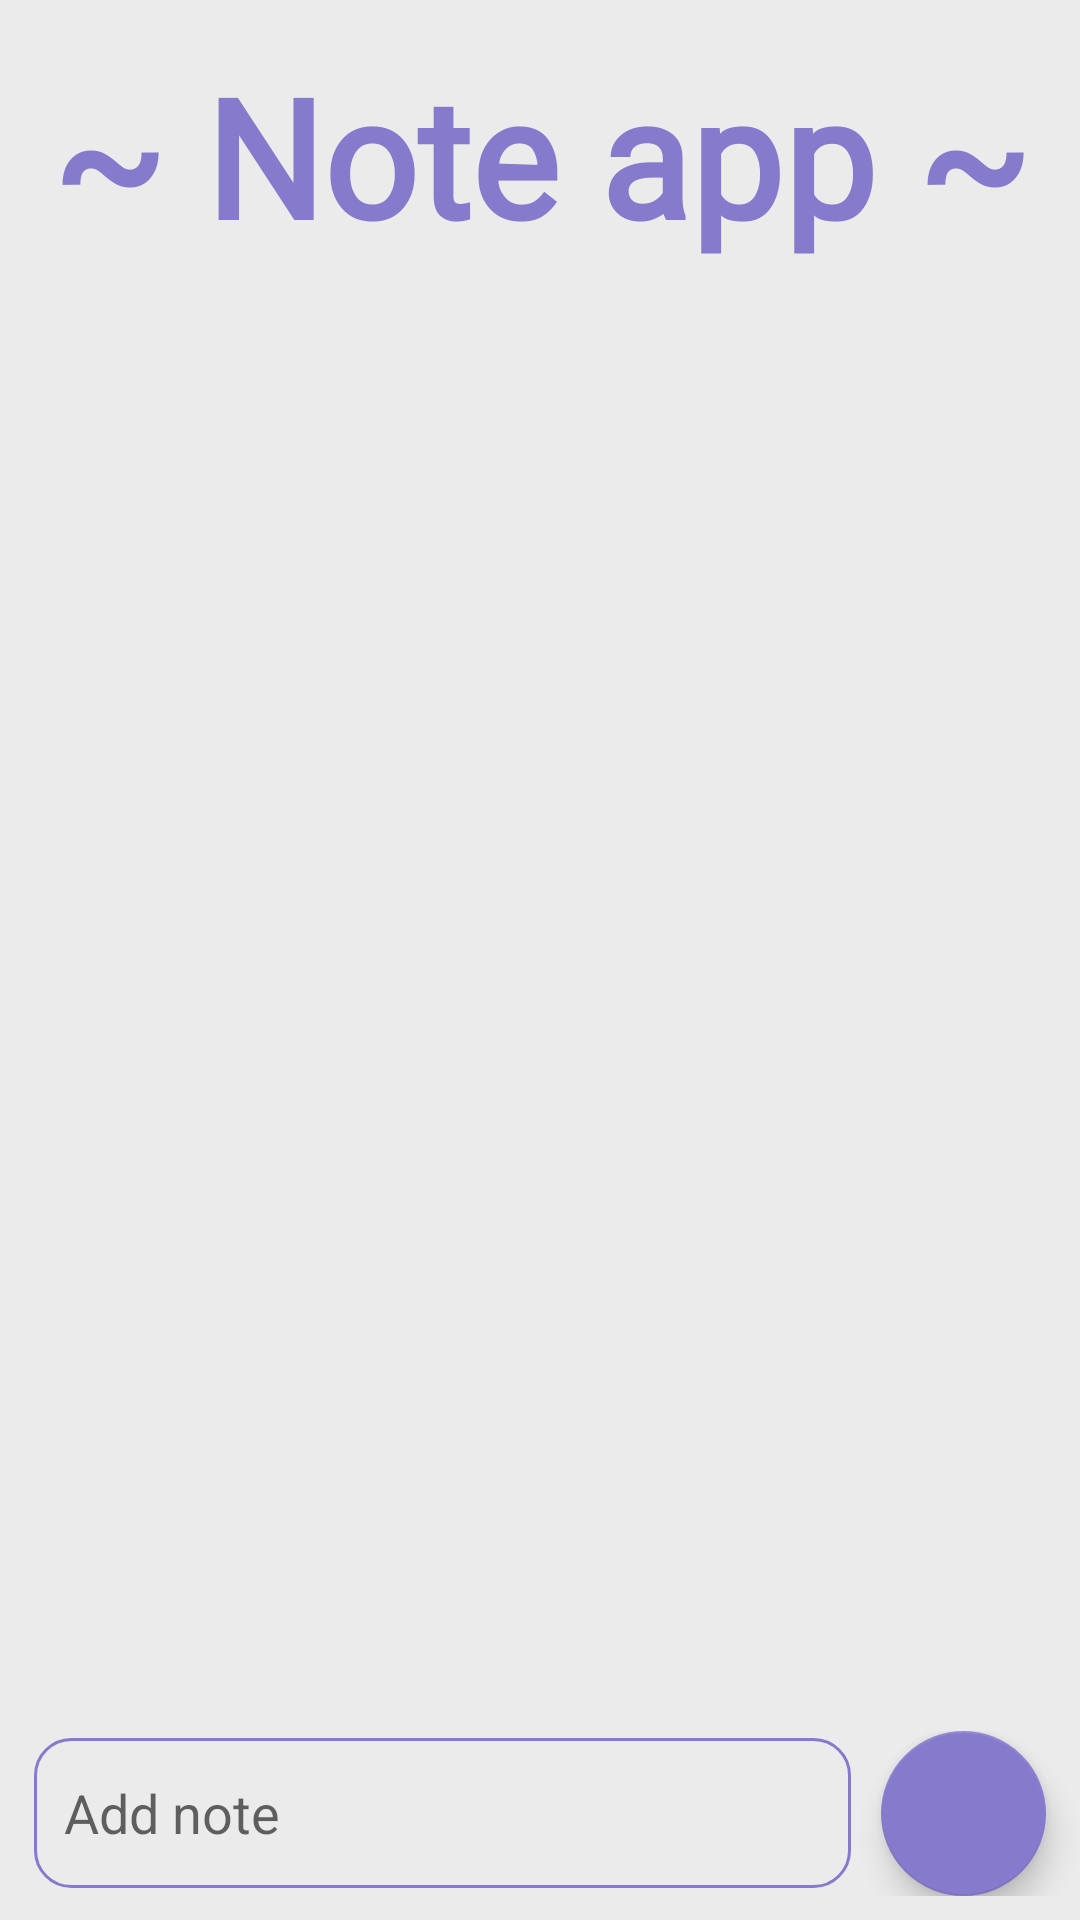

Reconstruct the res/layout file that produces this screen, plus the resources it refers to.
<!-- AndroidManifest.xml: application theme Theme.Linah_Alkhurayyif_NotesAppFragments -->
<!-- res/layout/fragment_home.xml -->
<?xml version="1.0" encoding="utf-8"?>
<FrameLayout xmlns:android="http://schemas.android.com/apk/res/android"
    xmlns:tools="http://schemas.android.com/tools"
    android:layout_width="match_parent"
    android:layout_height="match_parent"
    tools:context=".FragmentHome"
    android:background="#EBEBEB">

    <androidx.constraintlayout.widget.ConstraintLayout xmlns:android="http://schemas.android.com/apk/res/android"
        xmlns:app="http://schemas.android.com/apk/res-auto"
        xmlns:tools="http://schemas.android.com/tools"
        android:layout_width="match_parent"
        android:layout_height="match_parent">

        <LinearLayout
            android:layout_width="match_parent"
            android:layout_height="0dp"
            android:orientation="vertical"
            app:layout_constraintBottom_toTopOf="@+id/linearLayout"
            app:layout_constraintEnd_toEndOf="parent"
            app:layout_constraintStart_toStartOf="parent"
            app:layout_constraintTop_toTopOf="parent">

            <TextView
                android:id="@+id/textView"
                android:layout_width="match_parent"
                android:layout_height="wrap_content"
                android:layout_margin="15dp"
                android:fontFamily="@font/londrinashadow_regular"
                android:text="~ Note app ~"
                android:textAlignment="center"
                android:textColor="#867ACD"
                android:textSize="55dp"
                android:textStyle="bold" />

            <androidx.recyclerview.widget.RecyclerView
                android:id="@+id/note_recyclerView"
                android:layout_width="match_parent"
                android:layout_height="match_parent"
                android:layout_margin="20dp" />

        </LinearLayout>

        <LinearLayout
            android:id="@+id/linearLayout"
            android:layout_width="match_parent"
            android:layout_height="wrap_content"
            android:layout_marginBottom="8dp"
            android:gravity="center"
            android:orientation="horizontal"
            app:layout_constraintBottom_toBottomOf="parent"
            app:layout_constraintEnd_toEndOf="parent"
            app:layout_constraintStart_toStartOf="parent">

            <EditText
                android:id="@+id/note_et"
                android:layout_width="250dp"
                android:layout_height="50dp"
                android:layout_marginRight="10dp"
                android:layout_weight="1"
                android:background="@drawable/edittext_style"
                android:ems="10"
                android:hint="Add note"
                android:inputType="textPersonName"
                android:paddingStart="10dp" />

            <com.google.android.material.floatingactionbutton.FloatingActionButton
                android:id="@+id/note_btn"
                android:layout_width="wrap_content"
                android:layout_height="wrap_content"
                android:layout_weight="1"
                android:clickable="true"
                android:scaleType="center"
                app:fabCustomSize="55dp"
                app:maxImageSize="30dp"
                app:srcCompat="@drawable/add"
                app:tint="@color/white" />
        </LinearLayout>
    </androidx.constraintlayout.widget.ConstraintLayout>

</FrameLayout>
<!-- resources referenced by this layout -->
<resources>
  <color name="white">#FFFFFFFF</color>
  <!-- drawable edittext_style (drawable) -->
  <?xml version="1.0" encoding="utf-8"?>
  <selector xmlns:android="http://schemas.android.com/apk/res/android">
  <item>
      <shape>
          <corners android:radius="12dp"></corners>
          <stroke android:color="#867ACD" android:width="1dp"></stroke>
      </shape>
  </item>
  </selector>
  <style name="Theme.Linah_Alkhurayyif_NotesAppFragments" parent="Theme.MaterialComponents.DayNight.NoActionBar">
          
          <item name="colorPrimary">@color/purple_500</item>
          <item name="colorPrimaryVariant">@color/purple_700</item>
          <item name="colorOnPrimary">@color/white</item>
          
          <item name="colorSecondary">@color/teal_200</item>
          <item name="colorSecondaryVariant">@color/teal_700</item>
          <item name="colorOnSecondary">@color/black</item>
          
          <item name="android:statusBarColor" tools:targetApi="l">?attr/colorPrimaryVariant</item>
          
      </style>
  <color name="purple_500">#FF6200EE</color>
  <color name="purple_700">#FF3700B3</color>
  <color name="teal_200">#867ACD</color>
  <color name="teal_700">#FF018786</color>
  <color name="black">#FF000000</color>
</resources>
